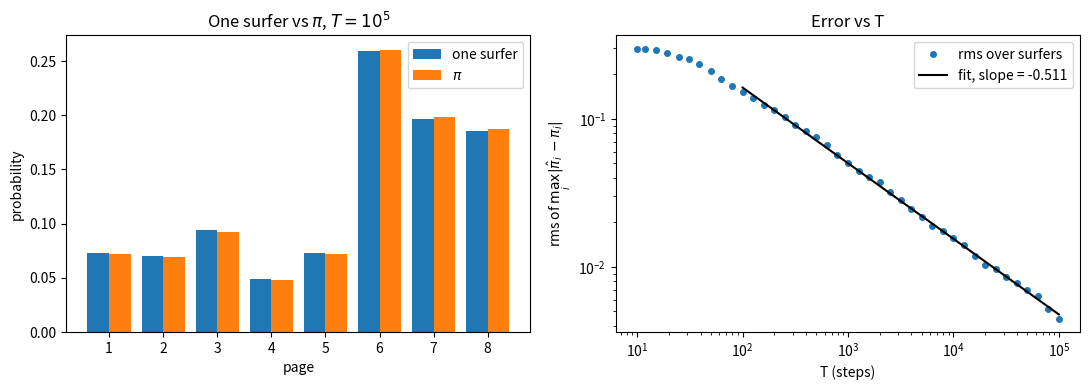

Python code for this plot:
import numpy as np
import matplotlib.pyplot as plt

np.set_printoptions(precision=6, suppress=True, linewidth=120)

p = np.array([[0,   1/2, 1/2, 0,   0,   0,   0,   0],
              [0,   0,   1/2, 1/2, 0,   0,   0,   0],
              [1/2, 0,   0,   0,   1/2, 0,   0,   0],
              [1/3, 0,   1/3, 0,   1/3, 0,   0,   0],
              [0,   1/3, 0,   0,   0,   1/3, 1/3, 0],
              [0,   0,   0,   0,   0,   1,   0,   0],
              [0,   0,   0,   0,   0,   0,   0,   1],
              [0,   0,   0,   0,   0,   0,   1,   0]])

# a)
q0 = np.ones(8) / 8
print(q0 @ np.linalg.matrix_power(p, 100))
print(q0 @ np.linalg.matrix_power(p, 101))

# b)
d = 0.85
G = d * p + (1 - d) / 8 * np.ones((8, 8))

q = q0
n = 0
while True:
    q_next = q @ G
    n += 1
    if np.abs(q_next - q).sum() < 1e-10:
        break
    q = q_next
pi = q_next
print(n)
print(pi)

A = np.vstack([G.T - np.eye(8), np.ones(8)])
b = np.array([0, 0, 0, 0, 0, 0, 0, 0, 1])
print(np.linalg.lstsq(A, b, rcond=None)[0])
print(np.argsort(-pi) + 1)

# c)
rng = np.random.default_rng(4560)
R, T = 100, 10**5
CUM = np.cumsum(G, axis=1)
x = np.zeros(R, dtype=int)
counts = np.zeros((R, 8))
Ts = np.unique(np.logspace(1, 5, 41).astype(int))
err = []
for t in range(1, T + 1):
    u = rng.random(R)
    x = np.argmax(u[:, None] < CUM[x], axis=1)
    counts[np.arange(R), x] += 1
    if t in Ts:
        pi_hat = counts / t
        err.append(np.sqrt(np.mean(np.abs(pi_hat - pi).max(axis=1) ** 2)))
err = np.array(err)

fit = Ts >= 100
slope, intercept = np.polyfit(np.log10(Ts[fit]), np.log10(err[fit]), 1)
iid = np.sqrt(pi[5] * (1 - pi[5]) / T)
print(counts[0] / T)
print(slope)
print(err[-1], iid, err[-1] / iid)

fig, ax = plt.subplots(1, 2, figsize=(11, 4))
pages = np.arange(1, 9)
ax[0].bar(pages - 0.2, counts[0] / T, width=0.4, label="one surfer")
ax[0].bar(pages + 0.2, pi, width=0.4, label=r"$\pi$")
ax[0].set_xticks(pages)
ax[0].set_xlabel("page")
ax[0].set_ylabel("probability")
ax[0].set_title("One surfer vs $\\pi$, $T = 10^5$")
ax[0].legend()
ax[1].loglog(Ts, err, "o", ms=4, label="rms over surfers")
ax[1].loglog(Ts[fit], 10**intercept * Ts[fit]**slope, "k-", label=f"fit, slope = {slope:.3f}")
ax[1].set_xlabel("T (steps)")
ax[1].set_ylabel(r"rms of $\max_i |\hat\pi_i - \pi_i|$")
ax[1].set_title("Error vs T")
ax[1].legend()
fig.tight_layout()
fig.savefig("hw5_p3.png", dpi=150)
